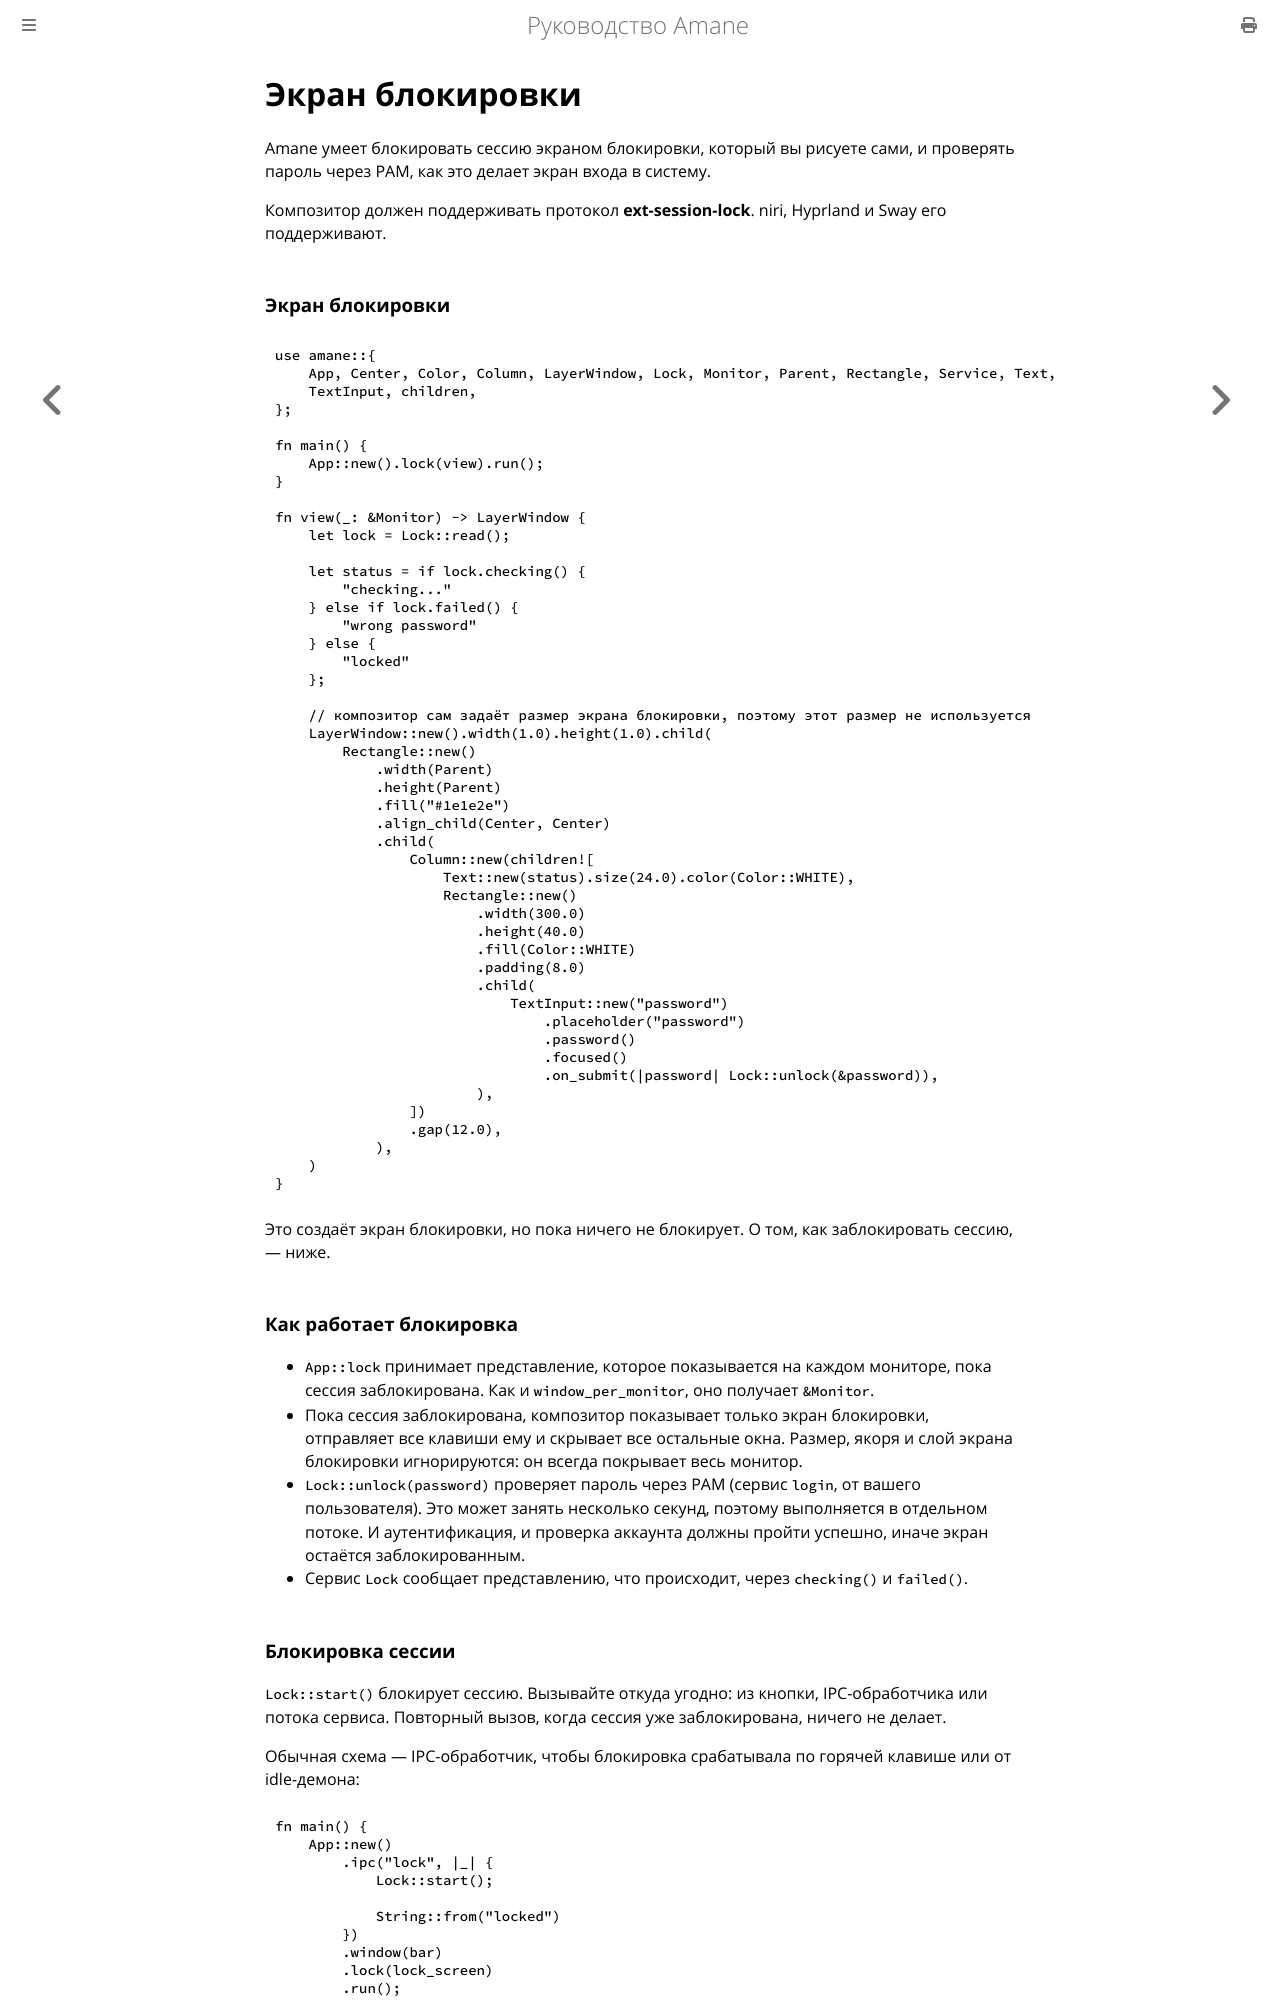

repository: wesdyqq/amane-ru · page: lock_screen.html · generator: mdbook

# Экран блокировки

Amane умеет блокировать сессию экраном блокировки, который вы рисуете сами, и проверять пароль через PAM, как это делает экран входа в систему.

Композитор должен поддерживать протокол **ext-session-lock**. niri, Hyprland и Sway его поддерживают.

### Экран блокировки

```rust
use amane::{
    App, Center, Color, Column, LayerWindow, Lock, Monitor, Parent, Rectangle, Service, Text,
    TextInput, children,
};

fn main() {
    App::new().lock(view).run();
}

fn view(_: &Monitor) -> LayerWindow {
    let lock = Lock::read();

    let status = if lock.checking() {
        "checking..."
    } else if lock.failed() {
        "wrong password"
    } else {
        "locked"
    };

    // композитор сам задаёт размер экрана блокировки, поэтому этот размер не используется
    LayerWindow::new().width(1.0).height(1.0).child(
        Rectangle::new()
            .width(Parent)
            .height(Parent)
            .fill("#1e1e2e")
            .align_child(Center, Center)
            .child(
                Column::new(children![
                    Text::new(status).size(24.0).color(Color::WHITE),
                    Rectangle::new()
                        .width(300.0)
                        .height(40.0)
                        .fill(Color::WHITE)
                        .padding(8.0)
                        .child(
                            TextInput::new("password")
                                .placeholder("password")
                                .password()
                                .focused()
                                .on_submit(|password| Lock::unlock(&password)),
                        ),
                ])
                .gap(12.0),
            ),
    )
}
```

Это создаёт экран блокировки, но пока ничего не блокирует. О том, как заблокировать сессию, — ниже.

### Как работает блокировка

- `App::lock` принимает представление, которое показывается на каждом мониторе, пока сессия заблокирована. Как и `window_per_monitor`, оно получает `&Monitor`.
- Пока сессия заблокирована, композитор показывает только экран блокировки, отправляет все клавиши ему и скрывает все остальные окна. Размер, якоря и слой экрана блокировки игнорируются: он всегда покрывает весь монитор.
- `Lock::unlock(password)` проверяет пароль через PAM (сервис `login`, от вашего пользователя). Это может занять несколько секунд, поэтому выполняется в отдельном потоке. И аутентификация, и проверка аккаунта должны пройти успешно, иначе экран остаётся заблокированным.
- Сервис `Lock` сообщает представлению, что происходит, через `checking()` и `failed()`.
